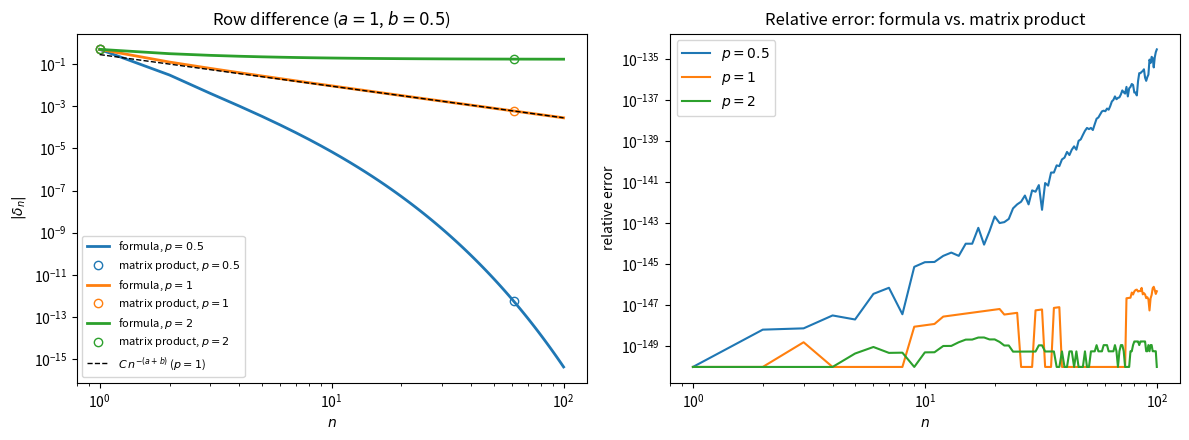

Generate this figure with matplotlib:
#Want to compare the closed-form row difference with a direct matrix-product computation.
 
#Formula:  delta_n = prod_{t=1}^n (1 - (a+b)/t^p)
#Computed: delta_n = Q_n[0,0] - Q_n[1,0],  where Q_n = P_1 P_2 ... P_n
 
#delta_n can shrink below 1e-60, while x_n - y_n in double precision cannot resolve anything below ~1e-16 (catastrophic cancellation). 
#Both quantities are therefore computed with 150-digit decimal arithmetic (standard library).

from decimal import Decimal as D, getcontext
import numpy as np
import matplotlib.pyplot as plt
import matplotlib
import warnings
warnings.filterwarnings("ignore", category=matplotlib.MatplotlibDeprecationWarning) #Not using matplotlib 3.12

getcontext().prec = 150

a, b = D(1), D("0.5")      # transition parameters
N = 100                    # number of steps
ps = ["0.5", "1", "2"]     # values of p


def delta_matrix(p, N):
    """Actual matrix product."""
    p = D(p)
    (q11, q12), (q21, q22) = (D(1), D(0)), (D(0), D(1))   # Q_0 = I
    out = []
    for t in range(1, N + 1):
        r = D(t) ** (-p)
        A, B = a * r, b * r
        q11, q12 = q11 * (1 - A) + q12 * B, q11 * A + q12 * (1 - B)
        q21, q22 = q21 * (1 - A) + q22 * B, q21 * A + q22 * (1 - B)
        out.append(q11 - q21)
    return out


def delta_formula(p, N):
    """delta_n from the product formula."""
    p, prod, out = D(p), D(1), []
    for t in range(1, N + 1):
        prod *= 1 - (a + b) / D(t) ** p
        out.append(prod)
    return out


n = np.arange(1, N + 1)
fig, (ax1, ax2) = plt.subplots(1, 2, figsize=(12, 4.5))

for p, color in zip(ps, ["tab:blue", "tab:orange", "tab:green"]):
    form, comp = delta_formula(p, N), delta_matrix(p, N)
    rel = [abs(f - c) / abs(f) for f, c in zip(form, comp)]
    ax1.plot(n, [float(abs(v)) for v in form], color=color, lw=2,
             label=f"formula, $p={p}$")
    ax1.plot(n[::60], [float(abs(v)) for v in comp][::60], "o", color=color,
             mfc="none", label=f"matrix product, $p={p}$")
    ax2.plot(n, [max(float(v), 1e-150) for v in rel], color=color,
             label=f"$p={p}$")
    print(f"p={p}: max relative error = {float(max(rel)):.2e}")

c = float(a + b)
C = float(abs(delta_formula("1", N)[-1])) * N ** c
ax1.plot(n, C * n ** (-c), "k--", lw=1, label=r"$C\,n^{-(a+b)}$ ($p=1$)")

ax1.set_xscale("log"); ax1.set_yscale("log")
ax1.set_xlabel("$n$"); ax1.set_ylabel(r"$|\delta_n|$")
ax1.set_title(f"Row difference ($a={a}$, $b={b}$)")
ax1.legend(fontsize=8)

ax2.set_xscale("log"); ax2.set_yscale("log")
ax2.set_xlabel("$n$"); ax2.set_ylabel("relative error")
ax2.set_title("Relative error: formula vs. matrix product")
ax2.legend()

plt.tight_layout()
plt.savefig("comparison.png", dpi=200)
plt.show()
